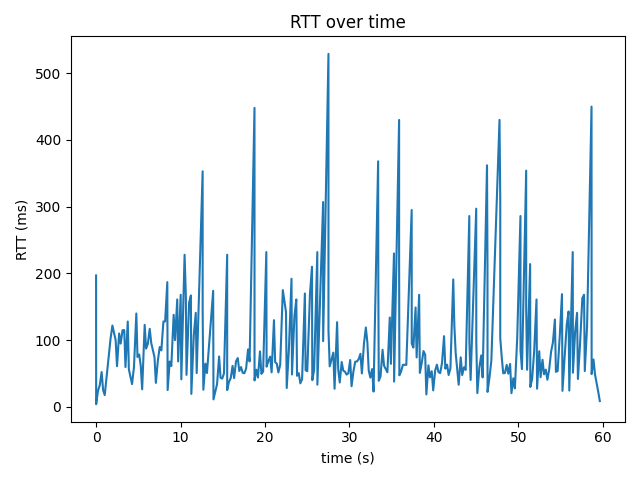

Values plotted in this chart, from the file beside it:
time_s, rtt_ms
0.0, 197.0
0.007, 4.06
0.228, 24.5
0.437, 32.5
0.656, 52.3
0.83, 25.3
1.023, 17.7
1.252, 45.6
1.71, 102.0
1.932, 122.0
2.316, 100.0
2.478, 61.0
2.727, 110.0
2.913, 94.9
3.133, 115.0
3.334, 115.0
3.479, 59.7
3.749, 128.0
3.878, 56.5
4.258, 34.2
4.484, 59.5
4.766, 140.0
4.901, 74.8
5.105, 78.6
5.289, 61.5
5.455, 26.4
5.753, 123.0
5.919, 87.4
6.127, 94.5
6.35, 117.0
6.53, 95.8
6.915, 74.5
7.077, 36.0
7.31, 68.9
7.532, 89.7
7.728, 84.7
7.972, 128.0
8.173, 128.0
8.433, 187.0
8.471, 25.2
8.714, 68.1
8.908, 61.2
9.185, 138.0
9.348, 100.0
9.609, 161.0
9.717, 68.1
10.02, 168.0
10.09, 41.3
10.48, 228.0
10.62, 168.0
10.71, 48.0
11.01, 156.0
11.22, 167.0
11.28, 19.5
11.57, 107.0
11.8, 141.0
11.91, 50.7
12.62, 353.0
12.62, 145.0
12.7, 25.7
... 222 more rows
